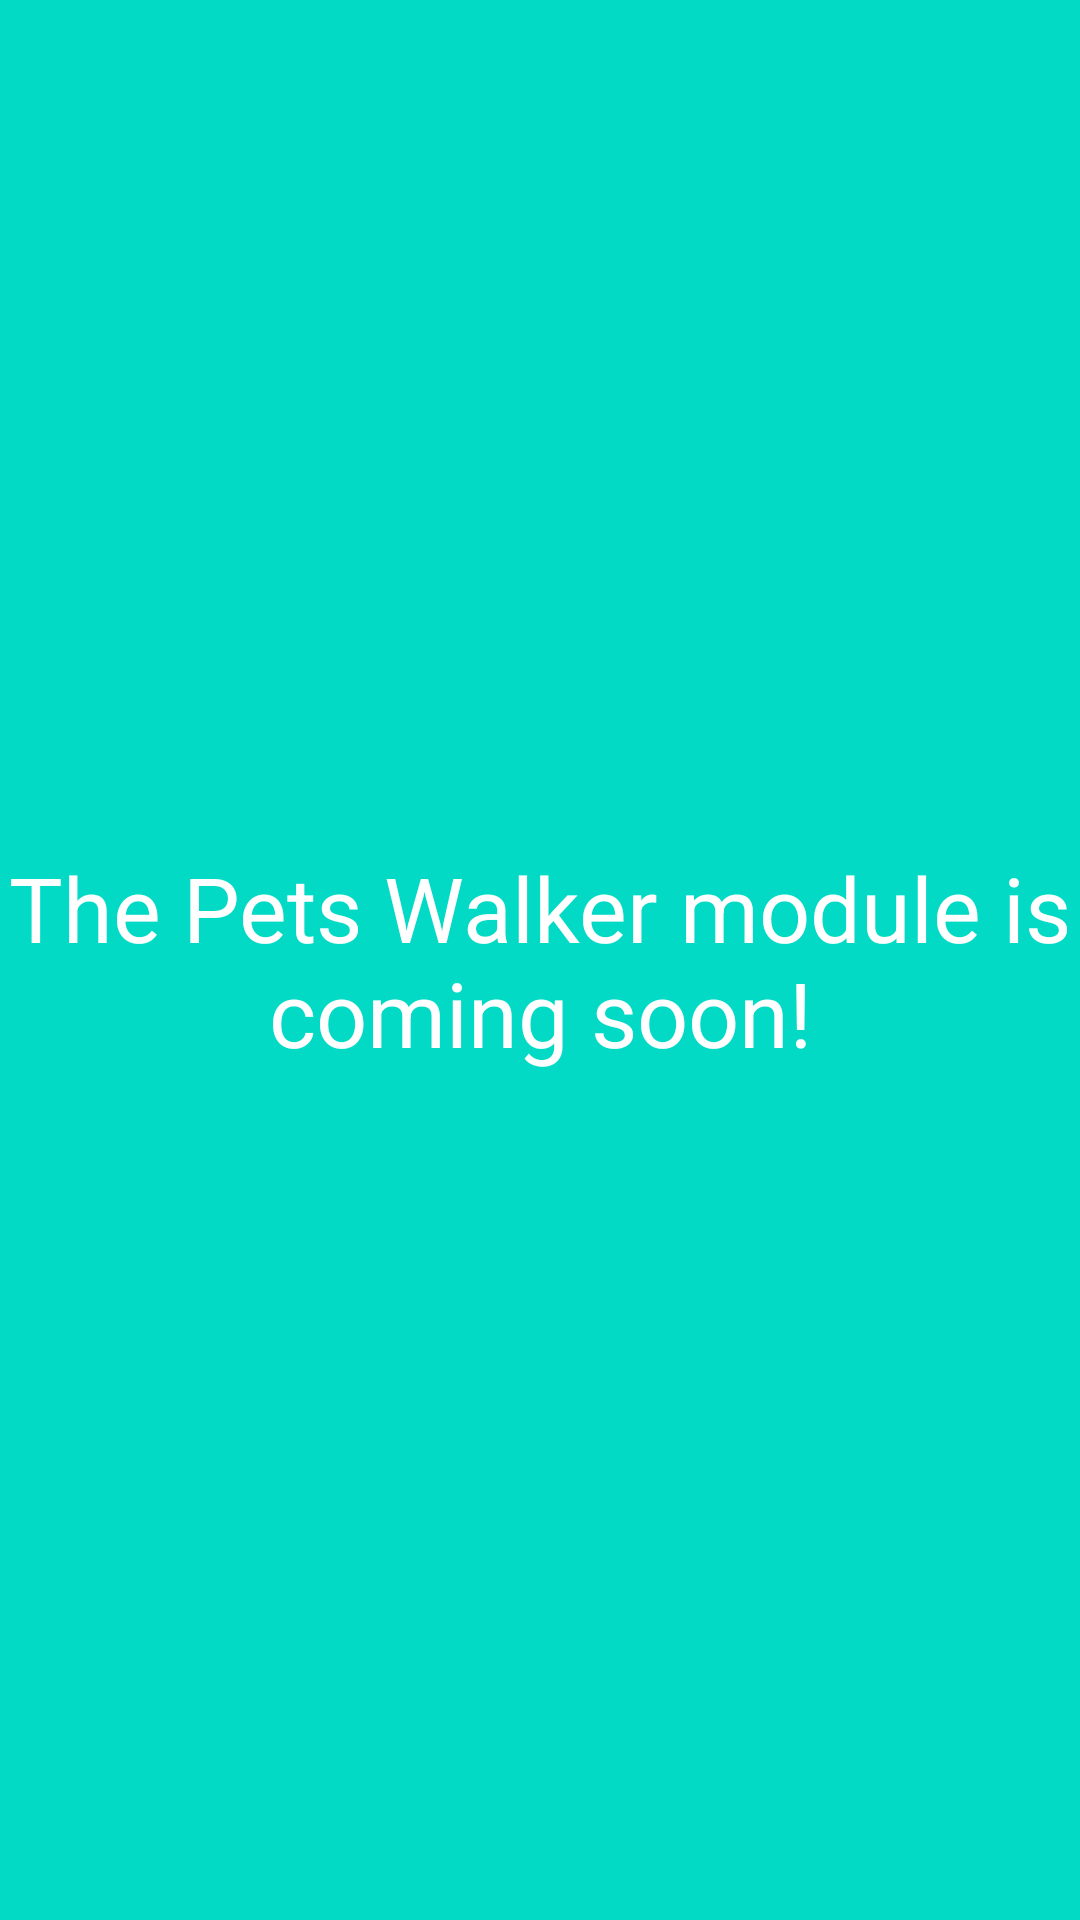

Android layout source for this screen:
<!-- AndroidManifest.xml: application theme Theme.PetsWalking -->
<!-- res/layout/fragment_pets_walker.xml -->
<?xml version="1.0" encoding="utf-8"?>
<FrameLayout xmlns:android="http://schemas.android.com/apk/res/android"
    xmlns:tools="http://schemas.android.com/tools"
    android:layout_width="match_parent"
    android:layout_height="match_parent"
    tools:context=".PetsWalkerFragment">

    <TextView
        android:layout_width="match_parent"
        android:layout_height="match_parent"
        android:text="The Pets Walker module is coming soon!"
        android:textSize="30sp"
        android:textColor="@color/white"
        android:background="@color/teal_200"
        android:layout_gravity="center"
        android:gravity="center"/>

</FrameLayout>
<!-- resources referenced by this layout -->
<resources>
  <color name="teal_200">#FF03DAC5</color>
  <color name="white">#FFFFFFFF</color>
  <style name="Theme.PetsWalking" parent="Theme.MaterialComponents.DayNight.DarkActionBar">
          
          <item name="colorPrimary">@color/purple_500</item>
          <item name="colorPrimaryVariant">@color/purple_700</item>
          <item name="colorOnPrimary">@color/white</item>
          
          <item name="colorSecondary">@color/teal_200</item>
          <item name="colorSecondaryVariant">@color/teal_700</item>
          <item name="colorOnSecondary">@color/black</item>
          
          <item name="android:statusBarColor">?attr/colorPrimaryVariant</item>
          
      </style>
  <color name="purple_500">#FF6200EE</color>
  <color name="purple_700">#FF3700B3</color>
  <color name="teal_700">#FF018786</color>
  <color name="black">#FF000000</color>
</resources>
